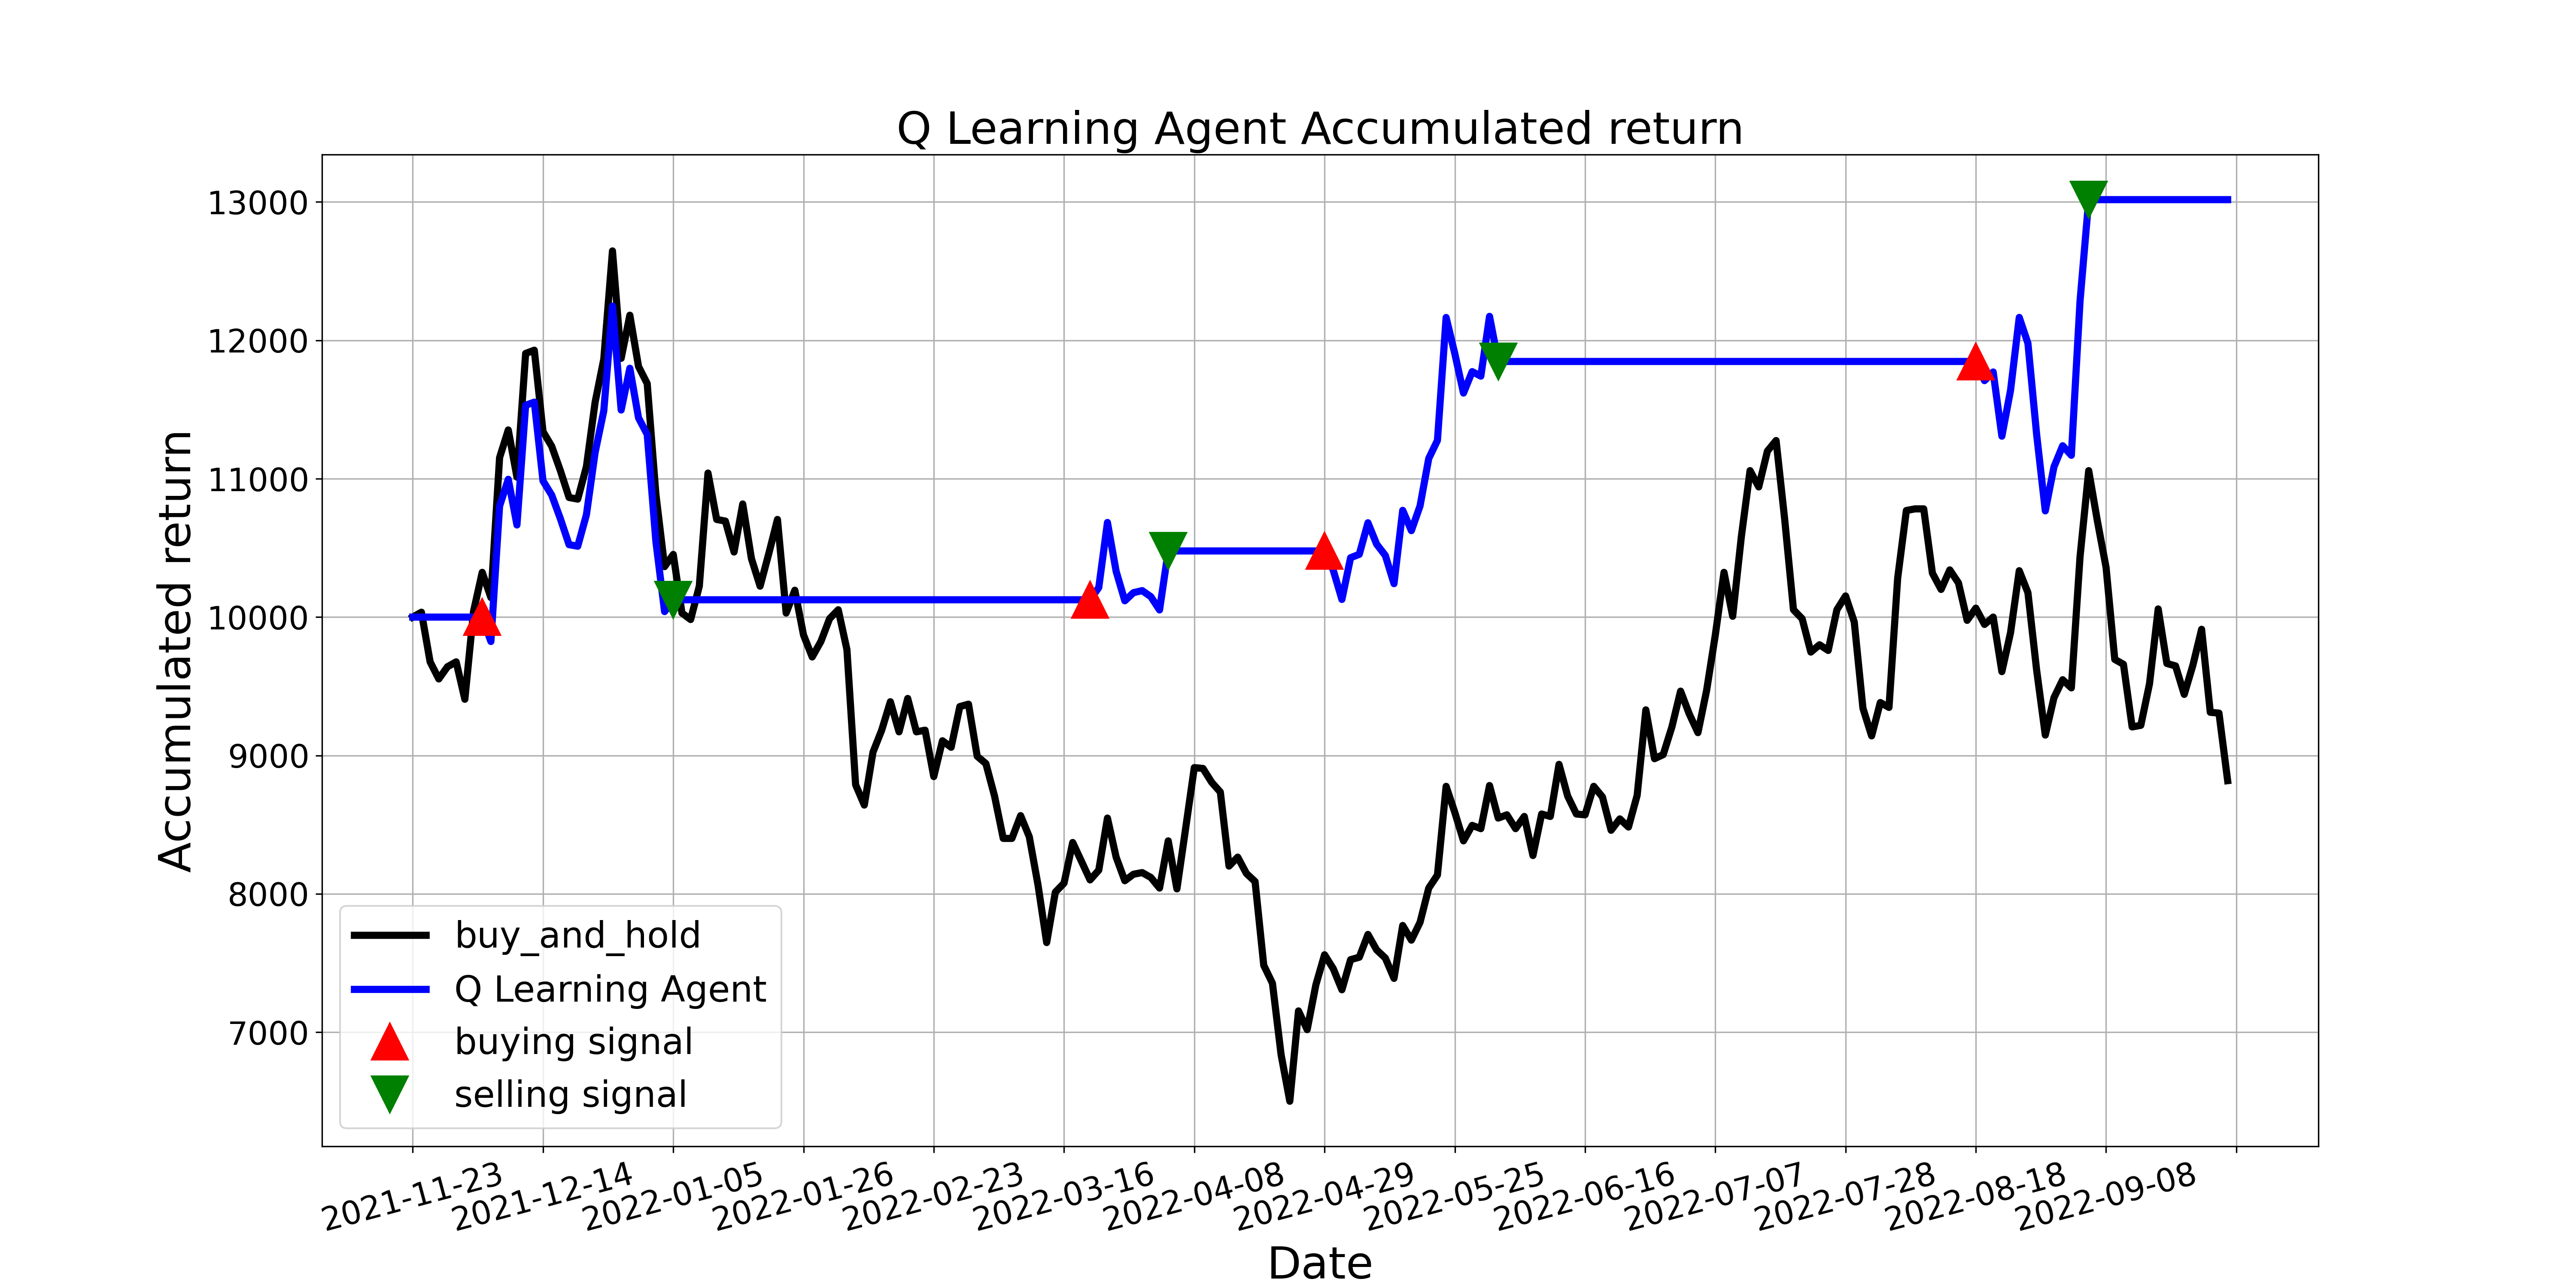

The data file committed next to this chart (first rows):
, tradeDate, B&H, action, operation, return
0, 2021-11-23, 10000, 0, 0, 10000
1, 2021-11-24, 10035, 6, 0, 10000
2, 2021-11-25, 9677, 6, 0, 10000
3, 2021-11-26, 9553, 0, 0, 10000
4, 2021-11-29, 9641, 0, 0, 10000
5, 2021-11-30, 9677, 6, 0, 10000
6, 2021-12-01, 9406, 0, 0, 10000
7, 2021-12-02, 10041, 0, 0, 10000
8, 2021-12-03, 10323, 1, 1, 10000
9, 2021-12-06, 10141, 6, 0, 9824
10, 2021-12-07, 11152, 8, 0, 10802
11, 2021-12-08, 11352, 0, 0, 10996
12, 2021-12-09, 11011, 0, 0, 10666
13, 2021-12-10, 11905, 0, 0, 11531
14, 2021-12-13, 11929, 6, 0, 11553
15, 2021-12-14, 11341, 0, 0, 10984
16, 2021-12-15, 11235, 6, 0, 10882
17, 2021-12-16, 11058, 0, 0, 10711
18, 2021-12-17, 10864, 8, 0, 10523
19, 2021-12-20, 10853, 6, 0, 10512
20, 2021-12-21, 11088, 0, 0, 10740
21, 2021-12-22, 11552, 7, 0, 11189
22, 2021-12-23, 11864, 6, 0, 11491
23, 2021-12-24, 12646, 6, 0, 12248
24, 2021-12-27, 11870, 8, 0, 11496
25, 2021-12-28, 12181, 6, 0, 11798
26, 2021-12-29, 11811, 0, 0, 11440
27, 2021-12-30, 11688, 6, 0, 11320
28, 2021-12-31, 10888, 0, 0, 10546
29, 2022-01-04, 10365, 0, 0, 10040
30, 2022-01-05, 10453, 2, 2, 10125
31, 2022-01-06, 10029, 0, 0, 10125
32, 2022-01-07, 9982, 0, 0, 10125
33, 2022-01-10, 10223, 6, 0, 10125
34, 2022-01-11, 11041, 2, 0, 10125
35, 2022-01-12, 10706, 6, 0, 10125
36, 2022-01-13, 10694, 0, 0, 10125
37, 2022-01-14, 10470, 0, 0, 10125
38, 2022-01-17, 10817, 0, 0, 10125
39, 2022-01-18, 10423, 0, 0, 10125
40, 2022-01-19, 10223, 2, 0, 10125
41, 2022-01-20, 10459, 0, 0, 10125
42, 2022-01-21, 10706, 0, 0, 10125
43, 2022-01-24, 10029, 6, 0, 10125
44, 2022-01-25, 10194, 2, 0, 10125
45, 2022-01-26, 9871, 0, 0, 10125
46, 2022-01-27, 9712, 0, 0, 10125
47, 2022-01-28, 9824, 6, 0, 10125
48, 2022-02-07, 9988, 0, 0, 10125
49, 2022-02-08, 10053, 6, 0, 10125
50, 2022-02-09, 9765, 0, 0, 10125
51, 2022-02-10, 8789, 6, 0, 10125
52, 2022-02-11, 8642, 0, 0, 10125
53, 2022-02-14, 9024, 0, 0, 10125
54, 2022-02-15, 9183, 0, 0, 10125
55, 2022-02-16, 9388, 6, 0, 10125
56, 2022-02-17, 9171, 0, 0, 10125
57, 2022-02-18, 9412, 0, 0, 10125
58, 2022-02-21, 9171, 8, 0, 10125
59, 2022-02-22, 9183, 6, 0, 10125
... 150 more rows
